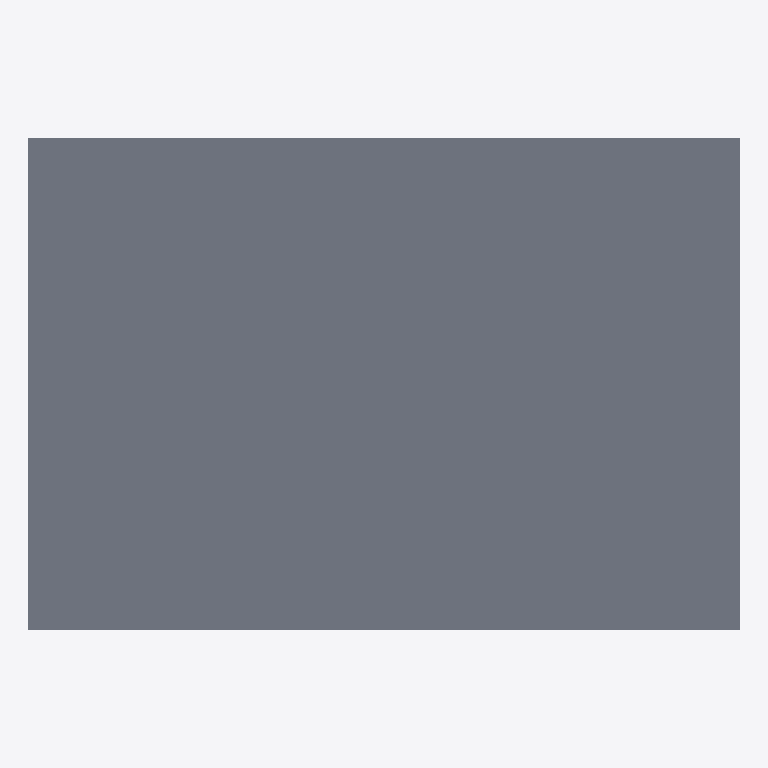
Plan cut of the same IFC building model at storey 'L02' (level 6.00 m, cut at 7.40 m), seen from above with north up, elements coloured by IFC class: 1 slab (grey). Cut surfaces are drawn darker.
Extent 6.5 m × 4.5 m × 6.2 m (x, y, z). Storeys (3): L00 at 0.00 m; L01 at 3.00 m; L02 at 6.00 m. Elements (33): 8 IfcBeam, 8 IfcColumn, 8 IfcWall, 4 IfcWindow, 3 IfcSlab, 2 IfcDoor.

HEADER;
FILE_DESCRIPTION(('3117 native IFC4 snapshot; declared native building elements and explicit slab-priority joins','Source content revision: 827910f06043efc70b4b635e08ca1458179dd3b2a617710cd6bba095ed01a63f'),'2;1');
FILE_NAME('','2026-10-23T00:05:40',('3117 BIM'),(''),'IfcOpenShell 0.8.4','3117 BIM Studio 0.3.0','');
FILE_SCHEMA(('IFC4'));
ENDSEC;
DATA;
#1=IFCPROJECT('1UyNW7xCj8lhEt0k2QL1Os',$,'3117 อาคารสองชั้น',$,$,'BLD-030',$,(#10),#5);
#29=IFCSITE('3S7rm$NcjUDhAoMOhuBzEV',$,'3117 Site',$,$,#28,$,$,.ELEMENT.,$,$,$,$,$);
#35=IFCBUILDING('112ErAGNTJn8hyPZXV3vbZ',$,'3117 อาคารสองชั้น',$,$,#34,$,$,.ELEMENT.,$,$,$);
#57=IFCBUILDINGSTOREY('0CnG_8rj94QxtLB4H1ngaC',$,'L00',$,$,#56,$,$,.ELEMENT.,0.0);
#70=IFCBUILDINGSTOREY('2zgy8VltH9aumpYDdEnssW',$,'L02',$,$,#69,$,$,.ELEMENT.,6.0);
#83=IFCBUILDINGSTOREY('3GiIE5Eyn2lvXfdXmgxN7u',$,'L01',$,$,#82,$,$,.ELEMENT.,3.0);
#1086=IFCSLAB('2a0JcffFf7g9c6pZAGGEe$',$,'S02',$,$,#1085,#1088,'a40139a9-a4fa-47a8-9986-ce329040ea3f',.FLOOR.);
ENDSEC;
